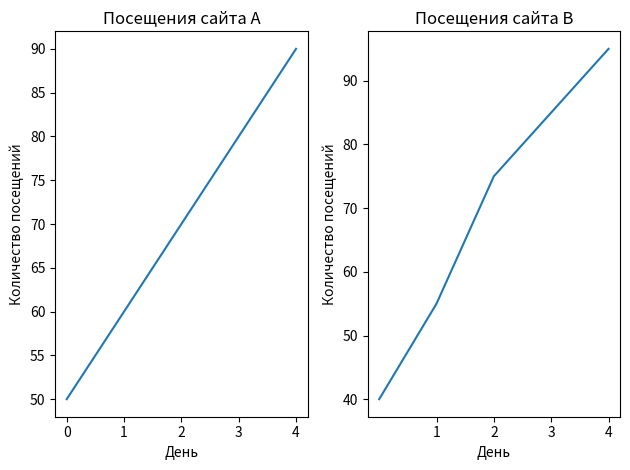

Here is the Python script that generated this plot:
import matplotlib.pyplot as plt

import numpy as np

days = [0, 1, 2, 3, 4]
visits_1 = [50, 60, 70, 80, 90]
visits_2 = [40, 55, 75, 85, 95]

fig, ax = plt.subplots(1, 2)
ax[0].plot(days, visits_1)
ax[0].set_title("Посещения сайта A")
ax[0].set_xlabel("День")
ax[0].set_ylabel("Количество посещений")
ax[1].plot(days, visits_2)
ax[1].set_title("Посещения сайта B")
ax[1].set_xlabel("День")
ax[1].set_ylabel("Количество посещений")
plt.xticks(np.arange(1, 5))
plt.tight_layout()  # Оптимизация местоположения графиков
plt.show()
